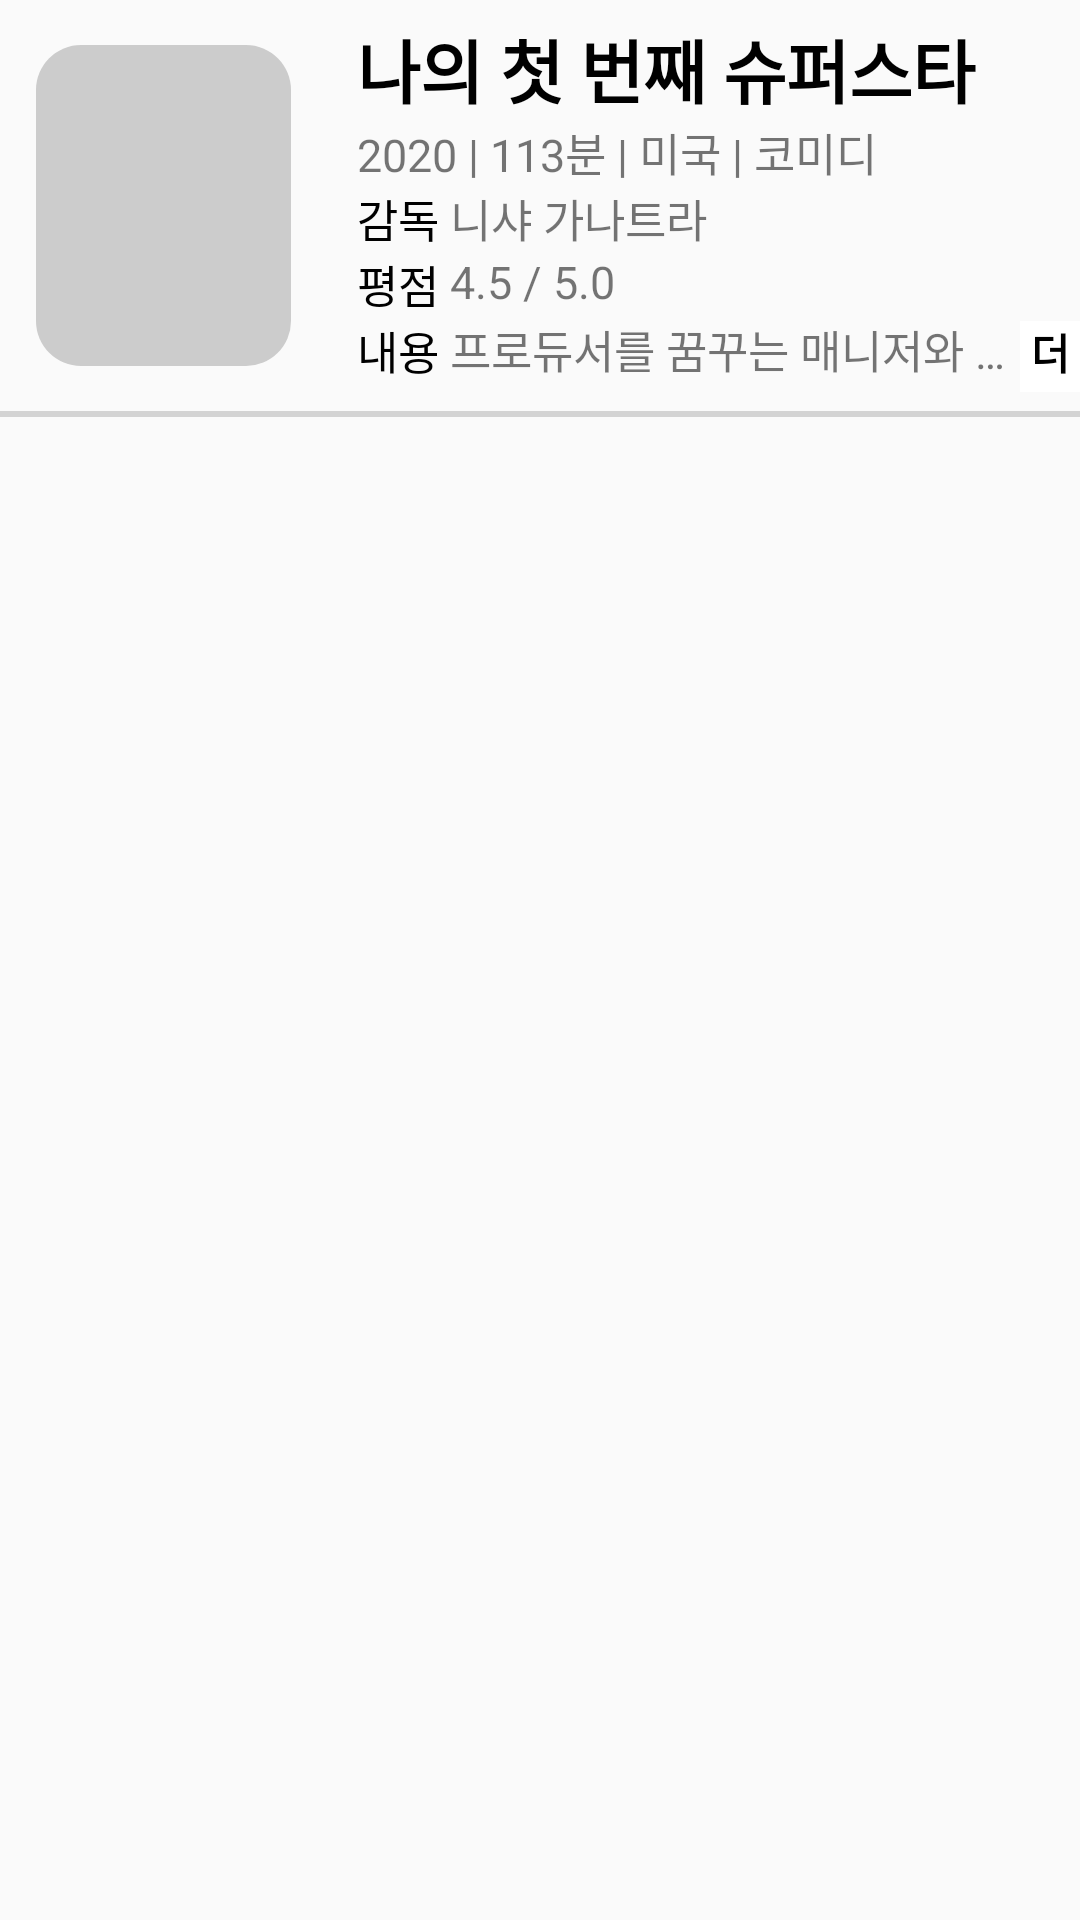

Produce the Android XML layout that renders to this screen, including the resource entries it uses.
<!-- AndroidManifest.xml: application theme AppTheme -->
<!-- res/layout/movie_new_item.xml -->
<?xml version="1.0" encoding="utf-8"?>
<LinearLayout
    xmlns:android="http://schemas.android.com/apk/res/android" android:layout_width="match_parent"
    android:layout_height="wrap_content"
    android:orientation="vertical"
    android:id="@+id/movie_new_layout" >

    <LinearLayout
        android:layout_width="match_parent"
        android:layout_height="wrap_content"
        android:orientation="horizontal"
        android:layout_marginTop="5dp">

        <ImageView
            android:id="@+id/movie_newlist_poster"
            style="@style/movie_poster"
            android:layout_width="109dp"
            android:layout_height="127dp"
            android:src="@drawable/btn_gray_round" />

        <LinearLayout
            android:layout_width="match_parent"
            android:layout_height="wrap_content"
            android:orientation="vertical"
            android:layout_marginLeft="10dp"
            android:layout_gravity="center">

            // 영화 제목
            <TextView
                android:id="@+id/movie_newlist_title"
                android:layout_width="match_parent"
                android:layout_height="match_parent"
                android:textSize="23dp"
                android:text="나의 첫 번째 슈퍼스타"
                android:textColor="#000000"
                android:textStyle="bold"/>

            // 상영년도 〮 상영시간 〮 국가 〮 장르
            <LinearLayout
                android:layout_width="wrap_content"
                android:layout_height="wrap_content"
                android:orientation="horizontal" >

                <TextView
                    android:id="@+id/movie_newlist_year"
                    android:layout_width="wrap_content"
                    android:layout_height="wrap_content"
                    android:textSize="15dp"
                    android:text="2020"/>

                <TextView
                    android:layout_width="wrap_content"
                    android:layout_height="wrap_content"
                    android:text=" | "
                    android:textSize="15dp" />

                <TextView
                    android:id="@+id/movie_newlist_running_time"
                    android:layout_width="wrap_content"
                    android:layout_height="wrap_content"
                    android:textSize="15dp"
                    android:text="113"/>

                <TextView
                    android:layout_width="wrap_content"
                    android:layout_height="wrap_content"
                    android:text="분 | "
                    android:textSize="15dp" />

                <TextView
                    android:id="@+id/movie_newlist_country"
                    android:layout_width="wrap_content"
                    android:layout_height="wrap_content"
                    android:textSize="15dp"
                    android:text="미국"/>

                <TextView
                    android:layout_width="wrap_content"
                    android:layout_height="wrap_content"
                    android:text=" | "
                    android:textSize="15dp" />

                <TextView
                    android:id="@+id/movie_newlist_genre"
                    android:layout_width="wrap_content"
                    android:layout_height="wrap_content"
                    android:textSize="15dp"
                    android:text="코미디"/>
            </LinearLayout>

            // 감독
            <LinearLayout
                android:layout_width="match_parent"
                android:layout_height="wrap_content"
                android:orientation="horizontal">

                <TextView
                    android:layout_width="wrap_content"
                    android:layout_height="match_parent"
                    android:text="감독 "
                    android:textSize="15dp"
                    android:textColor="#000000" />

                <TextView
                    android:id="@+id/movie_newlist_director"
                    android:layout_width="wrap_content"
                    android:layout_height="match_parent"
                    android:textSize="15dp"
                    android:text="니샤 가나트라" />
            </LinearLayout>

            // 평점
            <LinearLayout
                android:layout_width="match_parent"
                android:layout_height="wrap_content"
                android:orientation="horizontal">
                <TextView
                    android:layout_width="wrap_content"
                    android:layout_height="match_parent"
                    android:text="평점 "
                    android:textSize="15dp"
                    android:textColor="#000000" />

                <TextView
                    android:id="@+id/movie_newlist_rating"
                    android:layout_width="wrap_content"
                    android:layout_height="match_parent"
                    android:text="4.5"
                    android:textSize="15dp" />

                <TextView
                    android:layout_width="wrap_content"
                    android:layout_height="match_parent"
                    android:text=" / 5.0"
                    android:textSize="15dp" />
            </LinearLayout>

            // 내용
            <LinearLayout
                android:layout_width="match_parent"
                android:layout_height="wrap_content"
                android:orientation="horizontal">
                <TextView
                    android:layout_width="wrap_content"
                    android:layout_height="match_parent"
                    android:text="내용 "
                    android:textSize="15dp"
                    android:textColor="#000000" />

                <TextView
                    android:id="@+id/movie_newlist_plot"
                    android:layout_width="190dp"
                    android:layout_height="match_parent"
                    android:maxLines="1"
                    android:ellipsize="end"
                    android:textSize="15dp"
                    android:text="프로듀서를 꿈꾸는 매니저와 10년 전 히트곡으로 버티는 슈퍼스타.서로의 인생을 변화시킬 그들의 뮤직 프로젝트!"/>

                <Button
                    android:id="@+id/movie_newlist_btn_plot_more"
                    style="?android:attr/borderlessButtonStyle"
                    android:layout_width="wrap_content"
                    android:layout_height="25dp"
                    android:text="더보기"
                    android:background="#FFFFFF"
                    android:textColor="#000000"
                    android:textStyle="bold" />
                // ellipsize는 maxLines을 넘는 글을 줄임표로 표시하는 속성임.
                // emulator로 실행했을 때 줄임표 표시가 보임.

            </LinearLayout>

        </LinearLayout>
    </LinearLayout>

    // 수평선
    <View
        android:layout_width="match_parent"
        android:layout_height="2dp"
        android:layout_centerInParent="true"
        android:layout_marginTop="5dp"
        android:background="#D3D3D3" />
</LinearLayout>
<!-- resources referenced by this layout -->
<resources>
  <!-- drawable btn_gray_round (drawable) -->
  <?xml version="1.0" encoding="utf-8"?>
  <selector xmlns:android="http://schemas.android.com/apk/res/android">
      
      <item android:state_enabled="true" >
          <shape>
              <solid android:color="#CCCCCC" >
              // 색을 정의한다.
              </solid>
  
              <corners android:radius="15dp" >
              // 모서리를 둥글게 한다.
              </corners>
          </shape>
      </item>
  </selector>
  <style name="movie_poster" parent="Widget.AppCompat.Button.Borderless">
          <item name="android:layout_width">130dp</item>
          <item name="android:layout_height">150dp</item>
          <item name="android:scaleType">centerCrop</item>
      </style>
  <style name="AppTheme" parent="Theme.AppCompat.Light.DarkActionBar">
          
          <item name="colorPrimary">@color/colorPrimary</item>
          <item name="colorPrimaryDark">@color/colorPrimaryDark</item>
          <item name="colorAccent">@color/colorAccent</item>
          <item name="windowActionBar">false</item>
          <item name="windowNoTitle">true</item>
      </style>
  <!-- not gathered from this repository: default colours our renderer supplied (Android Studio template values) -->
  <color name="colorPrimary">#FF6200EE</color>
  <color name="colorPrimaryDark">#FF3700B3</color>
  <color name="colorAccent">#FF03DAC5</color>
</resources>
